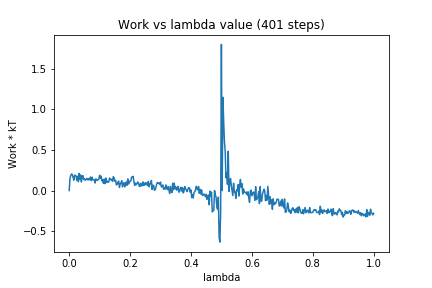

Data behind this chart, as committed beside it:
0, 0.0
1, 0.1471
2, 0.1847
3, 0.2031
4, 0.1968
5, 0.1663
6, 0.1271
7, 0.1855
8, 0.1884
9, 0.1762
10, 0.1243
11, 0.1753
12, 0.1088
13, 0.2107
14, 0.1374
15, 0.1925
16, 0.105
17, 0.1742
18, 0.1838
19, 0.135
20, 0.143
21, 0.1262
22, 0.133
23, 0.1489
24, 0.1331
25, 0.1469
26, 0.1294
27, 0.1439
28, 0.1659
29, 0.1214
30, 0.1643
31, 0.1322
32, 0.1334
33, 0.1336
34, 0.09242
35, 0.1441
36, 0.1335
37, 0.1232
38, 0.1329
39, 0.1434
40, 0.1886
41, 0.1509
42, 0.175
43, 0.119
44, 0.1322
45, 0.08932
46, 0.1405
47, 0.08402
48, 0.1538
49, 0.1004
50, 0.1165
51, 0.101
52, 0.1054
53, 0.1547
54, 0.1371
55, 0.131
56, 0.1388
57, 0.1118
58, 0.1705
59, 0.1556
60, 0.1136
... 340 more rows
